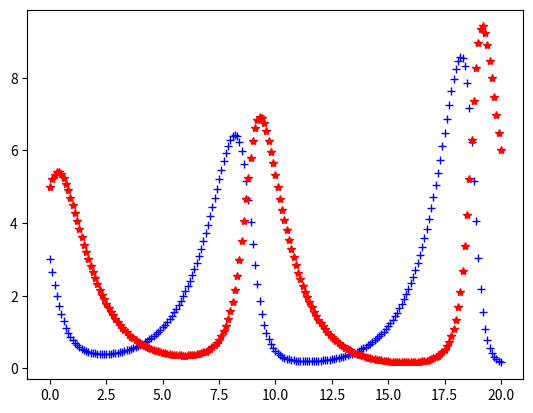

This chart was generated by the following Python code:
# -*- coding: utf-8 -*-
# [redacted]
import matplotlib.pyplot as plt
import numpy as np


def proies(u, v, a, b):
    return u*(a - b*v)


def predateurs(u, v, c, d):
    return v*(-c + d*u)

if __name__ == "__main__":
    a, b = 0.8, 0.4
    c, d = 0.6, 0.2
    u0, v0 = 3, 5
    t_debut, t_fin = 0.0, 20.0
    n = 200

    h = (t_fin - t_debut)/n
    t = np.zeros(n+1)
    u = np.zeros(n+1)
    v = np.zeros(n+1)

    t[0], u[0], v[0] = t_debut, u0, v0
    for i in range(n):
        t[i+1] = t[0] + h*(i+1)
        u[i+1] = u[i] + h*proies(u[i], v[i], a, b)
        v[i+1] = v[i] + h*predateurs(u[i], v[i], a, b)

    plt.plot(t, u, "+b")
    plt.plot(t, v, "*r")
    plt.show()
